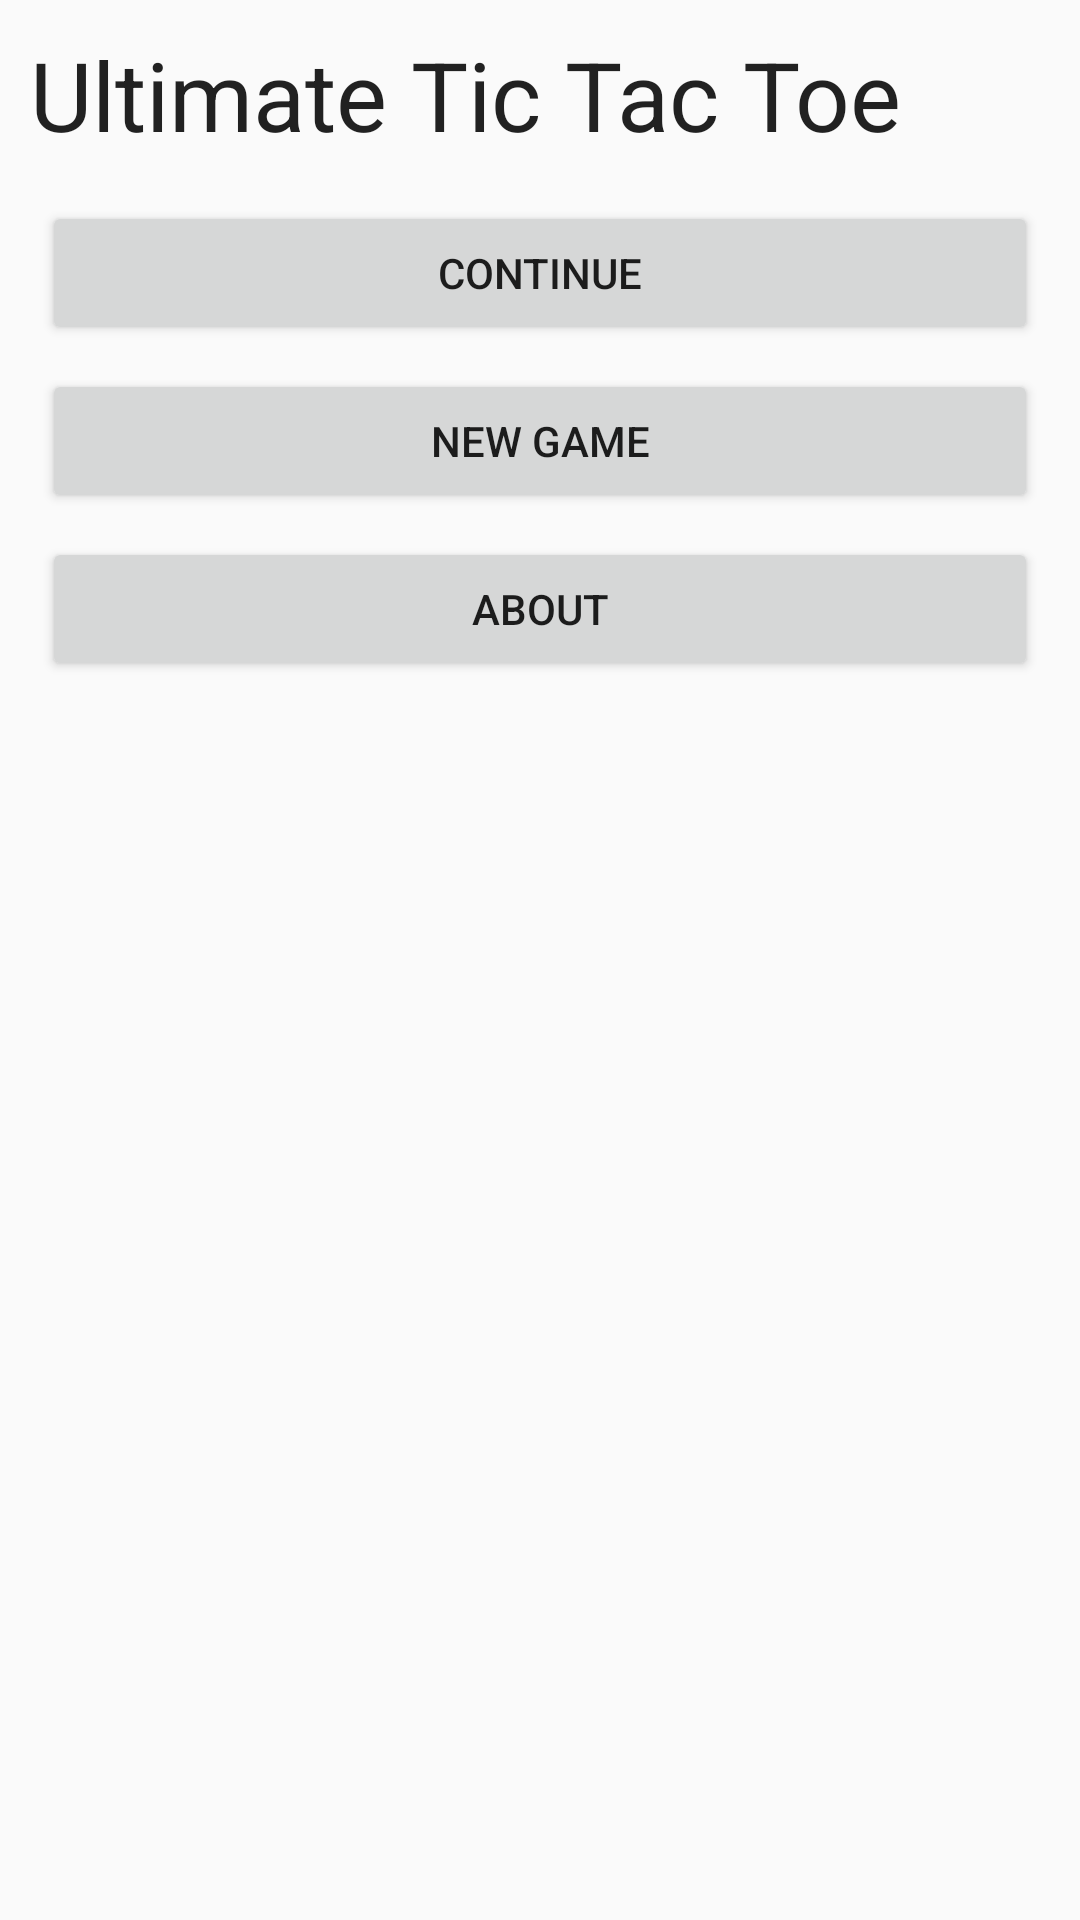

Here is an Android app screen rendered from its layout file. Give the layout XML and the strings, colors and styles it references.
<!-- AndroidManifest.xml: application theme AppTheme -->
<!-- res/layout/fragment_main.xml -->
<?xml version="1.0" encoding="utf-8"?>
<LinearLayout
    xmlns:android="http://schemas.android.com/apk/res/android"
    xmlns:tools="http://schemas.android.com/tools"
    android:orientation="vertical"
    android:layout_width="wrap_content"
    android:layout_height="wrap_content"
    android:background="@drawable/menu_background"
    android:elevation="@dimen/elevation_high"
    android:padding="@dimen/menu_padding"
    tools:context=".TicTacToeActivity">

    <TextView
        android:layout_width="wrap_content"
        android:layout_height="wrap_content"
        android:layout_marginBottom="@dimen/menu_space"
        android:text="@string/long_app_name"
        android:textAppearance="?android:textAppearanceLarge"
        android:textSize="@dimen/menu_text_size"/>

    <Button
        android:id="@+id/continue_button"
        android:layout_width="match_parent"
        android:layout_height="wrap_content"
        android:layout_margin="@dimen/menu_button_margin"
        android:padding="@dimen/menu_button_padding"
        android:text="@string/continue_label"/>

    <Button
        android:id="@+id/new_button"
        android:layout_width="match_parent"
        android:layout_height="wrap_content"
        android:layout_gravity="center"
        android:layout_margin="@dimen/menu_button_margin"
        android:padding="@dimen/menu_button_padding"
        android:text="@string/new_game_label"/>

    <Button
        android:id="@+id/about_button"
        android:layout_width="match_parent"
        android:layout_height="wrap_content"
        android:layout_gravity="center"
        android:layout_margin="@dimen/menu_button_margin"
        android:padding="@dimen/menu_button_padding"
        android:text="@string/about_label"/>
</LinearLayout>
<!-- resources referenced by this layout -->
<resources>
  <dimen name="elevation_high">8dp</dimen>
  <dimen name="menu_button_margin">4dp</dimen>
  <dimen name="menu_button_padding">10dp</dimen>
  <dimen name="menu_padding">10dp</dimen>
  <dimen name="menu_space">10dp</dimen>
  <dimen name="menu_text_size">32sp</dimen>
  <string name="about_label">About</string>
  <string name="continue_label">Continue</string>
  <string name="long_app_name">Ultimate Tic Tac Toe</string>
  <string name="new_game_label">New Game</string>
  <style name="AppTheme" parent="Theme.AppCompat.Light.NoActionBar">
          
          <item name="colorPrimaryDark">@color/colorPrimaryDark</item>
          <item name="colorPrimary">@color/colorPrimary</item>
      </style>
  <color name="colorPrimaryDark">#87a38c</color>
  <color name="colorPrimary">#738b77</color>
</resources>
